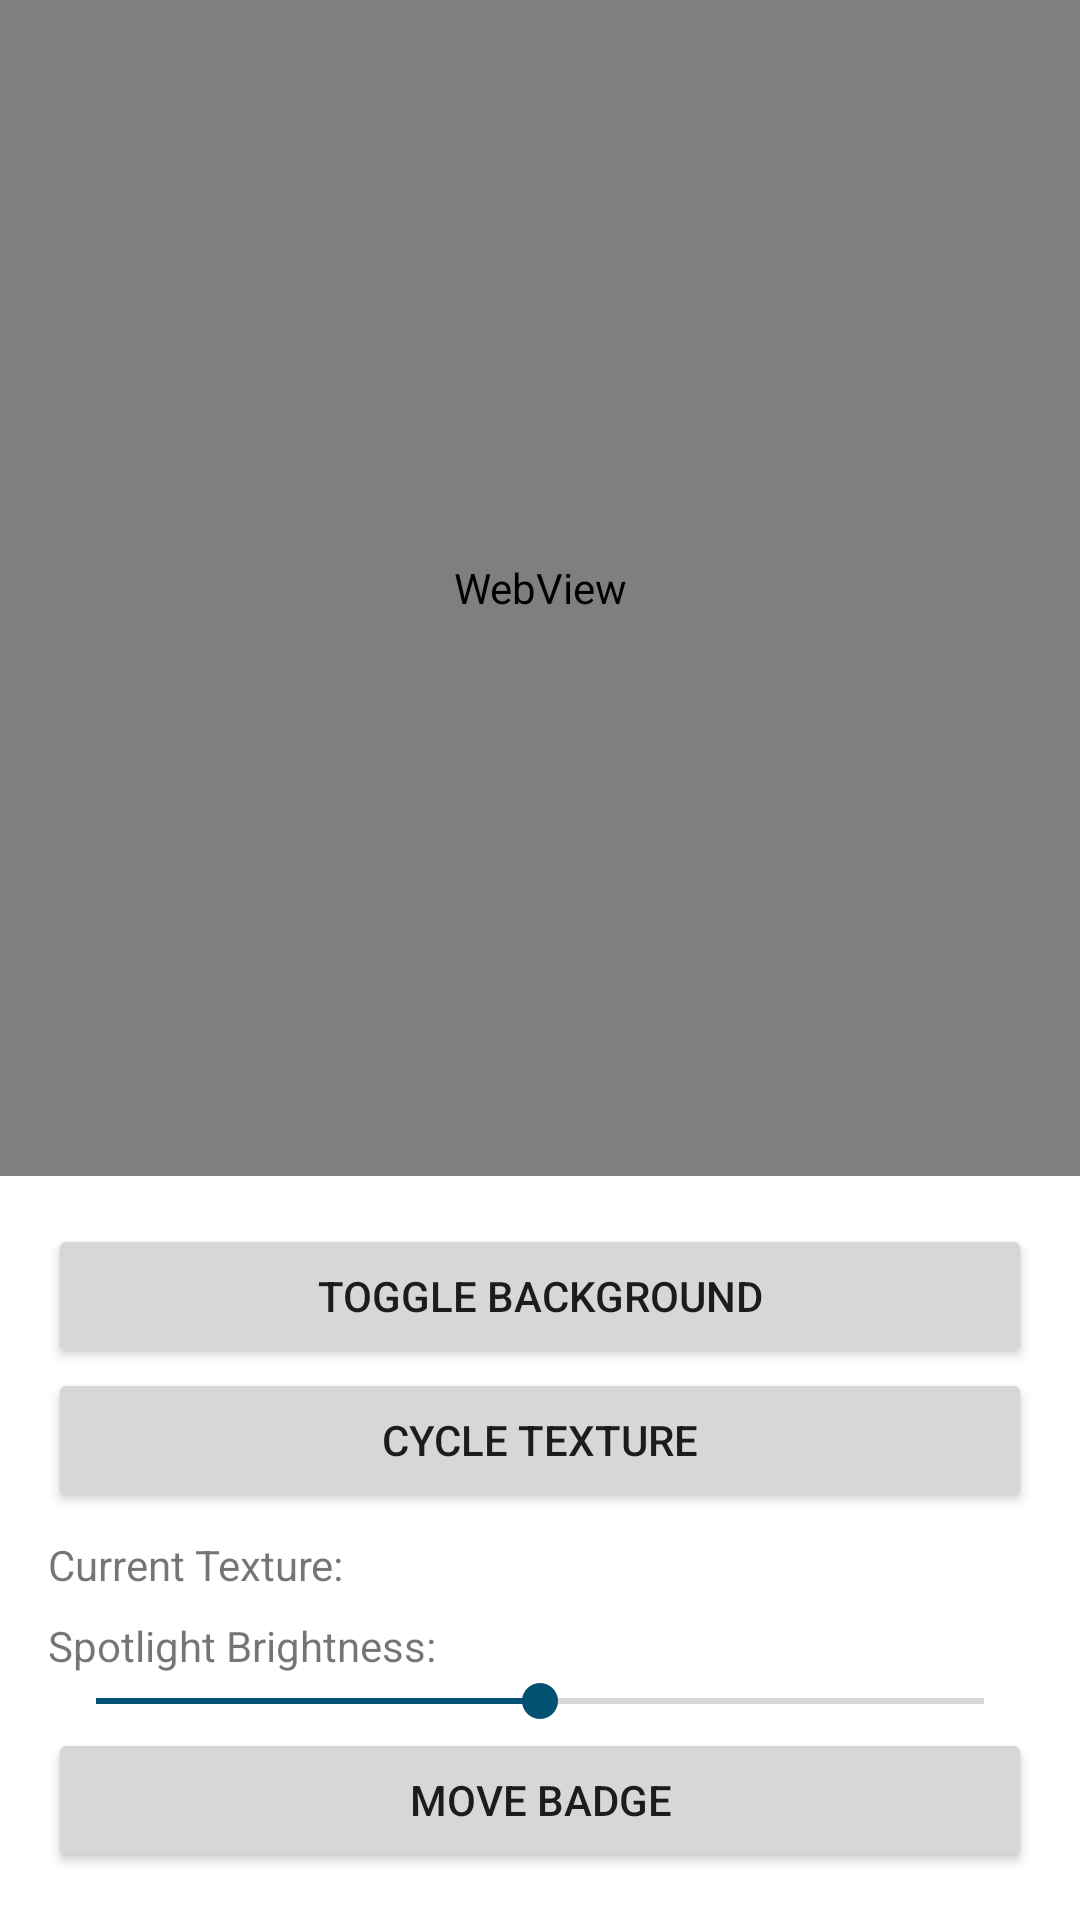

Layout XML and referenced resources for this Android screen:
<!-- AndroidManifest.xml: application theme Theme.Nirsense -->
<!-- res/layout/fragment_onboarding.xml -->
<?xml version="1.0" encoding="utf-8"?>
<LinearLayout xmlns:android="http://schemas.android.com/apk/res/android"
    android:layout_width="match_parent"
    android:layout_height="match_parent"
    android:orientation="vertical">

    <WebView
        android:id="@+id/webView"
        android:layout_width="match_parent"
        android:layout_height="0dp"
        android:layout_weight="1" />

    <LinearLayout
        android:layout_width="match_parent"
        android:layout_height="wrap_content"
        android:orientation="vertical"
        android:padding="16dp">

        <Button
            android:id="@+id/toggleBackgroundButton"
            android:layout_width="match_parent"
            android:layout_height="wrap_content"
            android:text="Toggle Background" />

        <Button
            android:id="@+id/cycleTextureButton"
            android:layout_width="match_parent"
            android:layout_height="wrap_content"
            android:text="Cycle Texture" />

        <TextView
            android:id="@+id/textureLabel"
            android:layout_width="wrap_content"
            android:layout_height="wrap_content"
            android:layout_marginTop="8dp"
            android:text="Current Texture: " />

        <TextView
            android:layout_width="wrap_content"
            android:layout_height="wrap_content"
            android:layout_marginTop="8dp"
            android:text="Spotlight Brightness:" />

        <SeekBar
            android:id="@+id/brightnessSlider"
            android:layout_width="match_parent"
            android:layout_height="wrap_content"
            android:max="200"
            android:progress="100" />

        <Button
            android:id="@+id/moveBadgeButton"
            android:layout_width="match_parent"
            android:layout_height="wrap_content"
            android:text="Move Badge" />

    </LinearLayout>
</LinearLayout>
<!-- resources referenced by this layout -->
<resources>
  <style name="Theme.Nirsense" parent="Theme.MaterialComponents.DayNight.NoActionBar">
          
          <item name="colorPrimary">@color/purple_500</item>
          <item name="colorPrimaryVariant">@color/purple_700</item>
          <item name="colorOnPrimary">@color/white</item>
          
          <item name="colorSecondary">@color/teal_200</item>
          <item name="colorSecondaryVariant">@color/teal_700</item>
          <item name="colorOnSecondary">@color/black</item>
          
          <item name="android:statusBarColor" tools:targetApi="l">?attr/colorPrimaryVariant</item>
          
      </style>
  <color name="purple_500">#025173</color>
  <color name="purple_700">#025173</color>
  <color name="white">#FFFFFFFF</color>
  <color name="teal_200">#025173</color>
  <color name="teal_700">#025173</color>
  <color name="black">#FF000000</color>
</resources>
